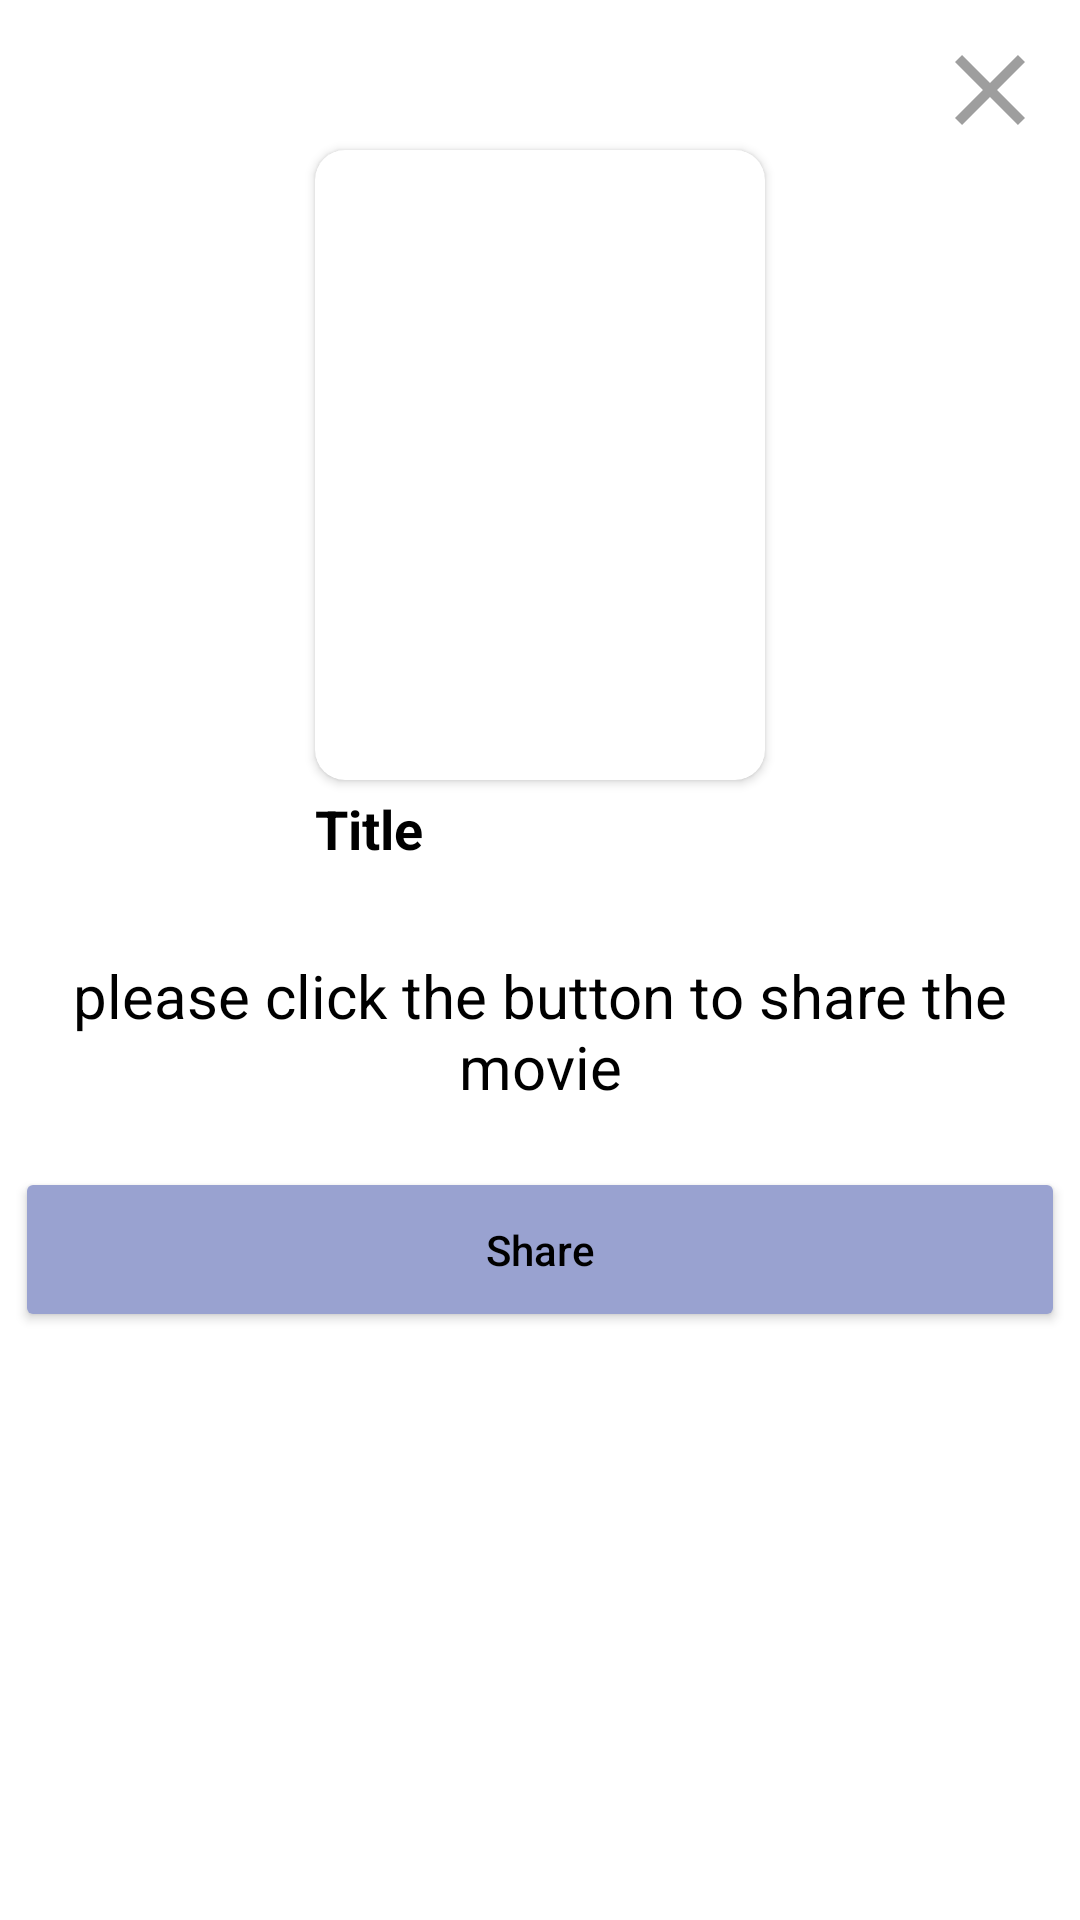

This screen was rendered from an Android layout file. Write that file and the resources it references.
<!-- AndroidManifest.xml: application theme Theme.MovieDb -->
<!-- res/layout/bottom_sheet_share.xml -->
<?xml version="1.0" encoding="utf-8"?>
<androidx.constraintlayout.widget.ConstraintLayout xmlns:android="http://schemas.android.com/apk/res/android"
    xmlns:app="http://schemas.android.com/apk/res-auto"
    xmlns:tools="http://schemas.android.com/tools"
    android:id="@+id/bottom_sheet"
    android:layout_width="match_parent"
    android:layout_height="match_parent"
    app:layout_behavior="com.google.android.material.bottomsheet.BottomSheetBehavior">

    <ImageView
        android:id="@+id/ic_close"
        android:layout_width="40dp"
        android:layout_height="40dp"
        android:layout_marginTop="10dp"
        android:layout_marginEnd="10dp"
        android:contentDescription="@string/icon"
        android:src="@drawable/ic_close"
        app:layout_constraintEnd_toEndOf="parent"
        app:layout_constraintTop_toTopOf="parent" />

    <androidx.cardview.widget.CardView
        android:id="@+id/cv_bs_poster"
        android:layout_width="150dp"
        android:layout_height="210dp"
        android:layout_marginStart="8dp"
        android:layout_marginEnd="8dp"
        app:cardCornerRadius="10dp"
        app:layout_constraintEnd_toEndOf="parent"
        app:layout_constraintStart_toStartOf="parent"
        app:layout_constraintTop_toBottomOf="@id/ic_close">

        <ImageView
            android:id="@+id/iv_bs_poster"
            android:layout_width="match_parent"
            android:layout_height="match_parent"
            android:contentDescription="@string/poster"
            android:scaleType="fitXY"
            app:layout_constraintEnd_toEndOf="parent"
            app:layout_constraintStart_toStartOf="parent"
            app:layout_constraintTop_toBottomOf="@id/ic_close"
            tools:src="@tools:sample/avatars" />
    </androidx.cardview.widget.CardView>

    <TextView
        android:id="@+id/tv_bs_title"
        style="@style/tv_color"
        android:layout_width="0dp"
        android:layout_height="wrap_content"
        android:layout_marginTop="4dp"
        android:ellipsize="end"
        android:maxLines="1"
        android:text="@string/title"
        android:textSize="18sp"
        android:textStyle="bold"
        app:layout_constraintEnd_toEndOf="@id/cv_bs_poster"
        app:layout_constraintStart_toStartOf="@id/cv_bs_poster"
        app:layout_constraintTop_toBottomOf="@id/cv_bs_poster" />

    <TextView
        android:id="@+id/tv_title"
        style="@style/tv_color"
        android:layout_width="wrap_content"
        android:layout_height="wrap_content"
        android:layout_marginStart="10dp"
        android:layout_marginTop="30dp"
        android:layout_marginEnd="10dp"
        android:text="@string/title_bottom_sheet"
        android:textAlignment="center"
        android:textSize="20sp"
        app:layout_constraintEnd_toEndOf="parent"
        app:layout_constraintStart_toStartOf="parent"
        app:layout_constraintTop_toBottomOf="@id/tv_bs_title" />

    <Button
        android:id="@+id/btn_share"
        style="@style/tv_color"
        android:layout_width="350dp"
        android:layout_height="55dp"
        android:layout_marginTop="20dp"
        android:layout_marginBottom="20dp"
        android:layout_marginEnd="10dp"
        android:layout_marginStart="10dp"
        android:backgroundTint="@color/blue_200"
        android:text="@string/share_title"
        android:textAllCaps="false"
        app:layout_constraintBottom_toBottomOf="parent"
        app:layout_constraintEnd_toEndOf="@id/tv_title"
        app:layout_constraintStart_toStartOf="@id/tv_title"
        app:layout_constraintTop_toBottomOf="@id/tv_title"
        app:layout_constraintVertical_bias="0.0" />


</androidx.constraintlayout.widget.ConstraintLayout>
<!-- resources referenced by this layout -->
<resources>
  <color name="blue_200">#99A2D0</color>
  <!-- drawable ic_close (drawable) -->
  <vector android:height="24dp" android:tint="@color/grey"
      android:viewportHeight="24" android:viewportWidth="24"
      android:width="24dp" xmlns:android="http://schemas.android.com/apk/res/android">
      <path android:fillColor="@color/grey" android:pathData="M19,6.41L17.59,5 12,10.59 6.41,5 5,6.41 10.59,12 5,17.59 6.41,19 12,13.41 17.59,19 19,17.59 13.41,12z"/>
  </vector>
  <string name="icon">Icon</string>
  <string name="poster">Poster of Movie</string>
  <string name="share_title">Share</string>
  <string name="title">Title</string>
  <string name="title_bottom_sheet">please click the button to share the movie</string>
  <style name="tv_color">
          <item name="android:textColor">@color/black</item>
      </style>
  <style name="Theme.MovieDb" parent="Theme.MaterialComponents.DayNight.DarkActionBar">
          
          <item name="colorPrimary">@color/blue_200</item>
          <item name="colorPrimaryVariant">@color/blue_500</item>
          <item name="colorOnPrimary">@color/white</item>
          
          <item name="colorSecondary">@color/blue_200</item>
          <item name="colorSecondaryVariant">@color/blue_500</item>
          <item name="colorOnSecondary">@color/black</item>
          
          <item name="android:statusBarColor">?attr/colorPrimaryVariant</item>
          
          <item name="bottomSheetDialogTheme">@style/AppBottomSheetDialogTheme</item>
      </style>
  <color name="grey">#9E9E9E</color>
  <color name="black">#FF000000</color>
  <color name="blue_500">#8E98CB</color>
  <color name="white">#FFFFFFFF</color>
  <style name="AppBottomSheetDialogTheme" parent="Theme.Design.BottomSheetDialog">
          <item name="bottomSheetStyle">@style/movieDbStyle</item>
      </style>
  <style name="movieDbStyle" parent="Widget.Design.BottomSheet.Modal">
          <item name="android:background">@drawable/bg_top_corner_shape</item>
      </style>
</resources>
